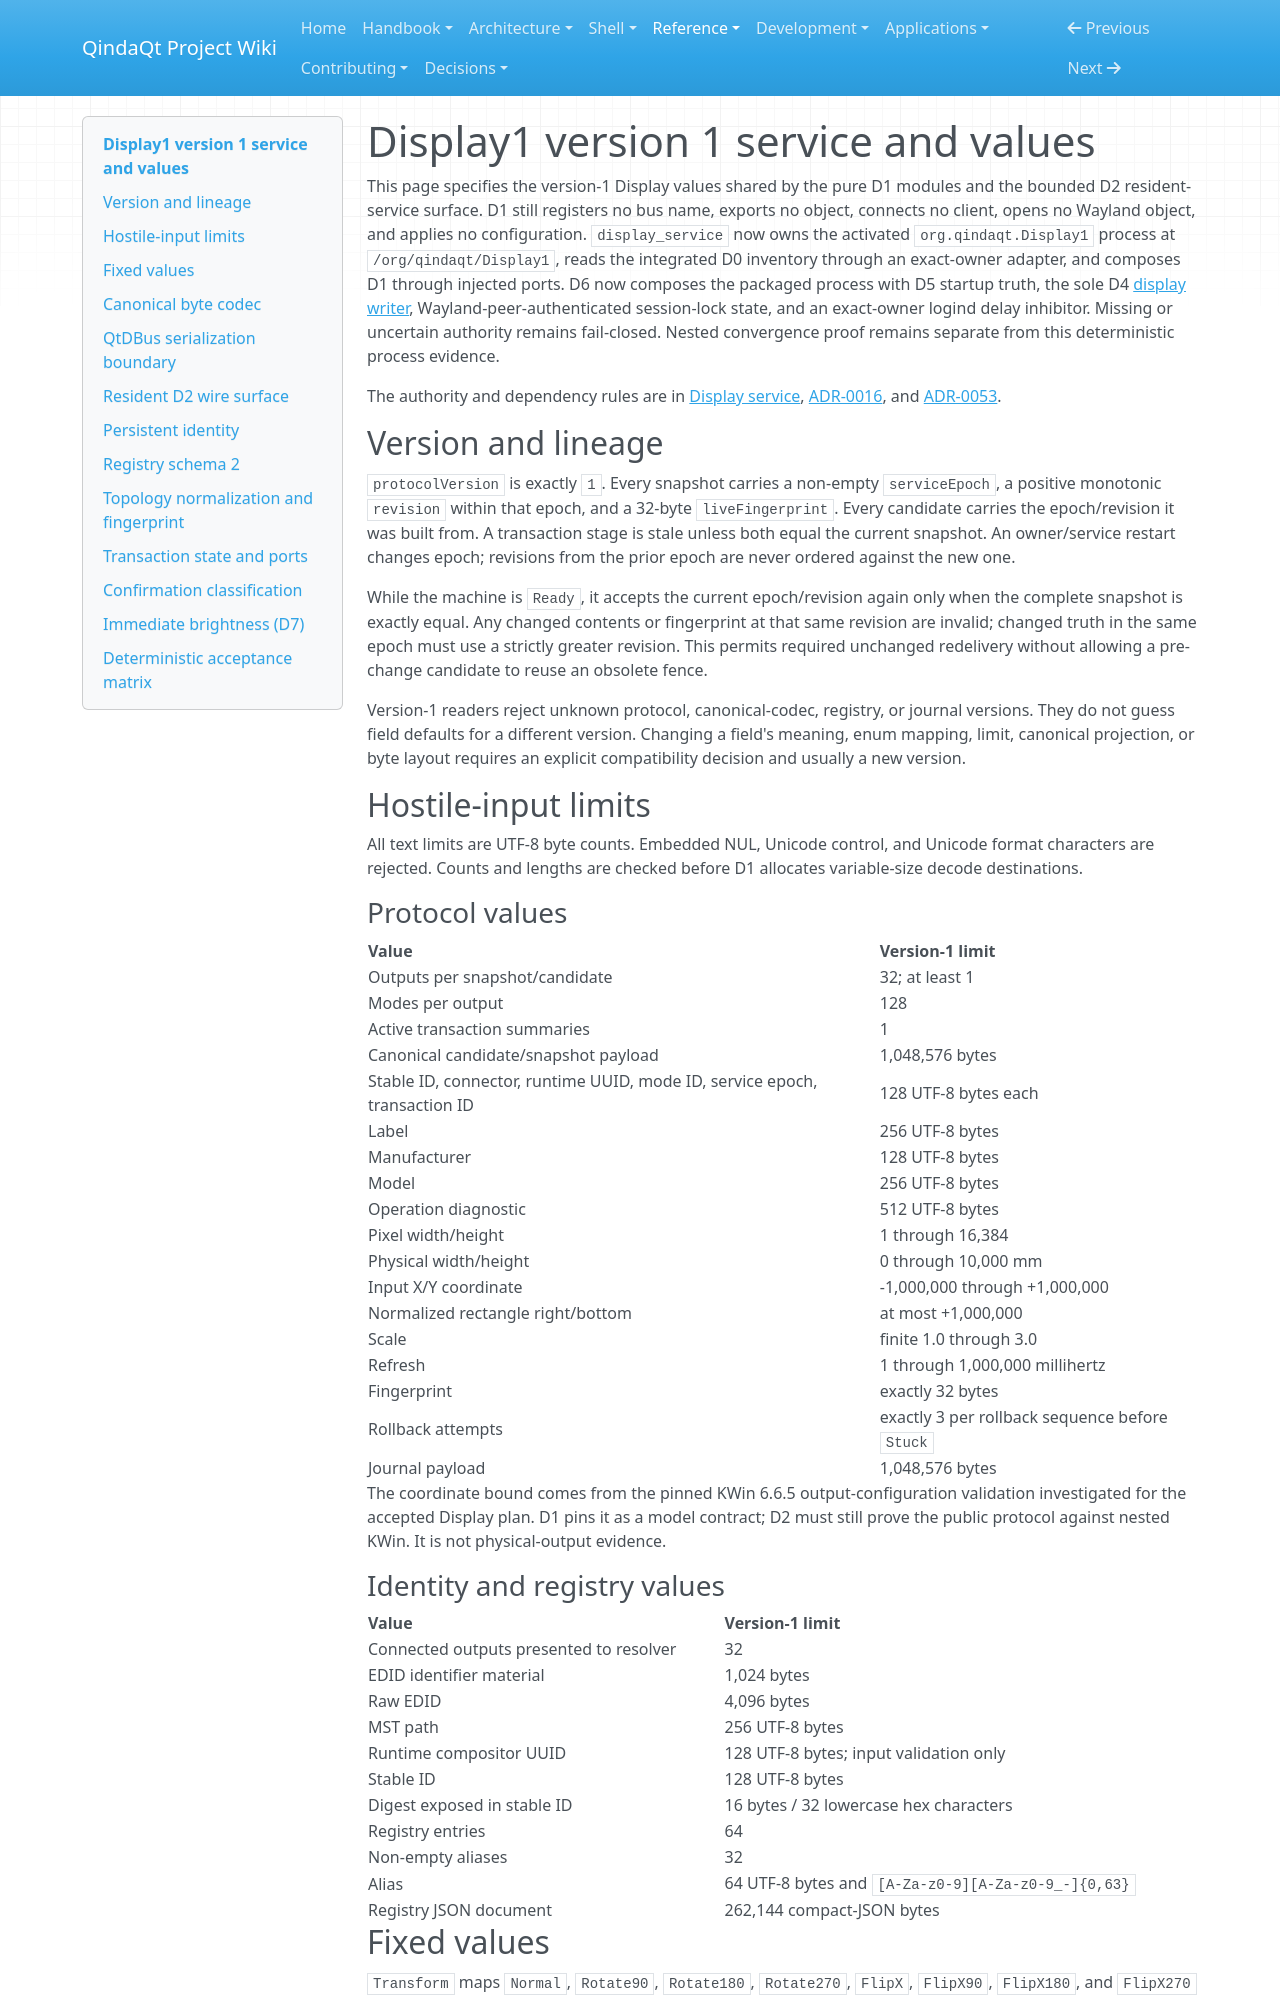

repository: Es00bac/QindaQt · page: reference/display1-v1.html · generator: mkdocs

# Display1 version 1 service and values

This page specifies the version-1 Display values shared by the pure D1 modules
and the bounded D2 resident-service surface. D1 still registers no bus name,
exports no object, connects no client, opens no Wayland object, and applies no
configuration. `display_service` now owns the activated
`org.qindaqt.Display1` process at `/org/qindaqt/Display1`, reads the integrated
D0 inventory through an exact-owner adapter, and composes D1 through injected
ports. D6 now composes the packaged process with D5 startup truth, the sole D4
[display writer](../architecture/display-writer.md), Wayland-peer-authenticated
session-lock state, and an exact-owner logind delay inhibitor. Missing or
uncertain authority remains fail-closed. Nested convergence proof remains
separate from this deterministic process evidence.

The authority and dependency rules are in
[Display service](../architecture/display-service.md),
[ADR-0016](../adr/0016-display1-transaction-authority.md), and
[ADR-0053](../adr/0053-compose-display1-from-authenticated-runtime-authorities.md).

## Version and lineage

`protocolVersion` is exactly `1`. Every snapshot carries a non-empty
`serviceEpoch`, a positive monotonic `revision` within that epoch, and a
32-byte `liveFingerprint`. Every candidate carries the epoch/revision it was
built from. A transaction stage is stale unless both equal the current
snapshot. An owner/service restart changes epoch; revisions from the prior
epoch are never ordered against the new one.

While the machine is `Ready`, it accepts the current epoch/revision again only
when the complete snapshot is exactly equal. Any changed contents or
fingerprint at that same revision are invalid; changed truth in the same epoch
must use a strictly greater revision. This permits required unchanged
redelivery without allowing a pre-change candidate to reuse an obsolete fence.

Version-1 readers reject unknown protocol, canonical-codec, registry, or
journal versions. They do not guess field defaults for a different version.
Changing a field's meaning, enum mapping, limit, canonical projection, or byte
layout requires an explicit compatibility decision and usually a new version.

## Hostile-input limits

All text limits are UTF-8 byte counts. Embedded NUL, Unicode control, and
Unicode format characters are rejected. Counts and lengths are checked before
D1 allocates variable-size decode destinations.

### Protocol values

| Value | Version-1 limit |
| --- | --- |
| Outputs per snapshot/candidate | 32; at least 1 |
| Modes per output | 128 |
| Active transaction summaries | 1 |
| Canonical candidate/snapshot payload | 1,048,576 bytes |
| Stable ID, connector, runtime UUID, mode ID, service epoch, transaction ID | 128 UTF-8 bytes each |
| Label | 256 UTF-8 bytes |
| Manufacturer | 128 UTF-8 bytes |
| Model | 256 UTF-8 bytes |
| Operation diagnostic | 512 UTF-8 bytes |
| Pixel width/height | 1 through 16,384 |
| Physical width/height | 0 through 10,000 mm |
| Input X/Y coordinate | -1,000,000 through +1,000,000 |
| Normalized rectangle right/bottom | at most +1,000,000 |
| Scale | finite 1.0 through 3.0 |
| Refresh | 1 through 1,000,000 millihertz |
| Fingerprint | exactly 32 bytes |
| Rollback attempts | exactly 3 per rollback sequence before `Stuck` |
| Journal payload | 1,048,576 bytes |

The coordinate bound comes from the pinned KWin 6.6.5 output-configuration
validation investigated for the accepted Display plan. D1 pins it as a model
contract; D2 must still prove the public protocol against nested KWin. It is
not physical-output evidence.

### Identity and registry values

| Value | Version-1 limit |
| --- | --- |
| Connected outputs presented to resolver | 32 |
| EDID identifier material | 1,024 bytes |
| Raw EDID | 4,096 bytes |
| MST path | 256 UTF-8 bytes |
| Runtime compositor UUID | 128 UTF-8 bytes; input validation only |
| Stable ID | 128 UTF-8 bytes |
| Digest exposed in stable ID | 16 bytes / 32 lowercase hex characters |
| Registry entries | 64 |
| Non-empty aliases | 32 |
| Alias | 64 UTF-8 bytes and `[A-Za-z0-9][A-Za-z0-9_-]{0,63}` |
| Registry JSON document | 262,144 compact-JSON bytes |

## Fixed values

`Transform` maps `Normal`, `Rotate90`, `Rotate180`, `Rotate270`, `FlipX`,
`FlipX90`, `FlipX180`, and `FlipX270` to unsigned values 0 through 7. Unknown
values fail validation.

Snapshots contain bounded descriptive output metadata, current configuration,
mode inventory, and at most one transaction summary. A disabled snapshot
output is canonical: `primary=false`, `priority=0`, `position=(0,0)`, and an
empty replication source. Its retained mode, scale, and transform remain
per-output state. At least one output is enabled and exactly one enabled output
is primary.

Candidates contain only requested configuration and base lineage. Validation
and normalization return a new value; the input is never mutated. Operation
results carry operation kind, status, typed error, initiating lineage, observed
revision, optional transaction ID, and a bounded diagnostic. A success cannot
carry an error or regress below the initiating revision; rejected/uncertain
results require a non-`None` error.
